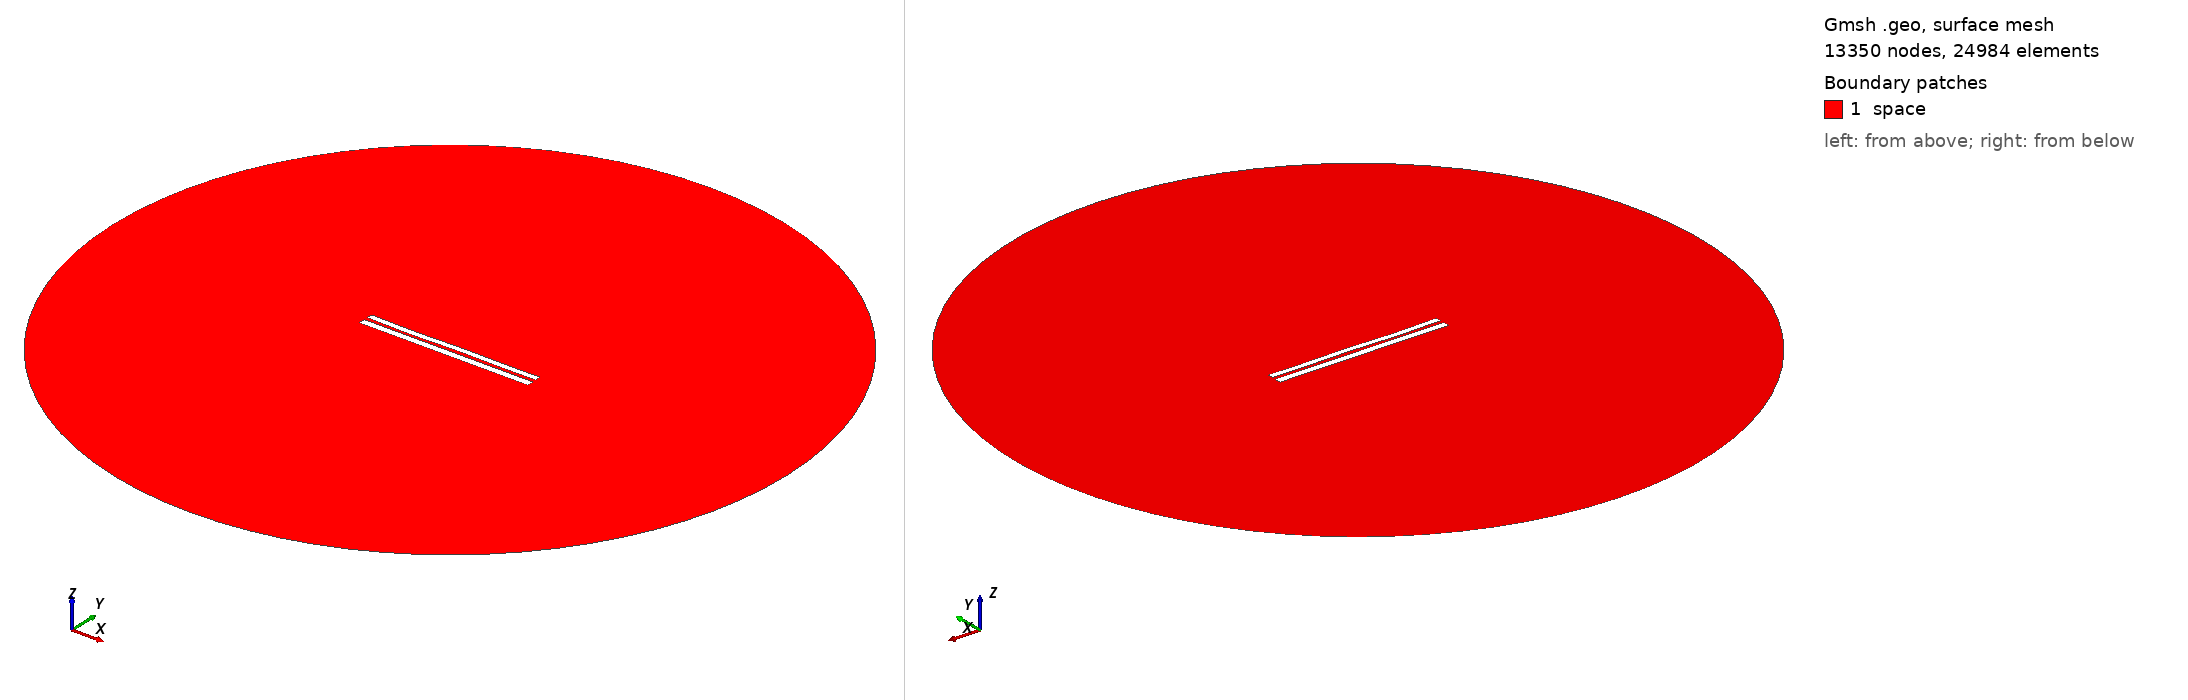

Gmsh geometry script, surface-meshed: 13350 nodes, 24984 surface elements. Boundary patches (legend numbers): 1 space. Left view from above one corner, right view from below the opposite corner. Legend entries are the model's physical surfaces. The drawing asked Gmsh for element sizes between 1% and 20% of the model's largest extent; the script's own settings can give other sizes.

=== 7651.geo (drawn) ===
//---------------------------------------
// Geometry kernel
//---------------------------------------

SetFactory("OpenCASCADE");



//---------------------------------------
// Parameters of the geometry
//---------------------------------------

// Overetch of the upper plate
overetch = 0.25;

// Distance between the plates
distance = 2.0;

// Discretization over the x axis (for the deformation)
nx = 50; 

// Length of the plate
L = 100 - overetch; 

// Number of modes
n = 4; 

// 1st mode coefficient
coeff(1) = -0.075;
beta(1) = 0.596864 * 3.1415926535 / L;

// 2nd mode coefficient
coeff(2) = -0.075;
beta(2) = 1.49418 * 3.1415926535 / L;

// 3rd mode coefficient
coeff(3) = -0.15;
beta(3) = 2.50025 * 3.1415926535 / L;

// 4th mode coefficient
coeff(4) = -0.15;
beta(4) = 3.49999 * 3.1415926535 / L;



//---------------------------------------
// Upper plate (deformed rectangle)
//---------------------------------------

// Coordiantes of the upper plate
xmin = -50;
xmax = 50 - overetch;

// Height of the upper plate
yheight = 4 - 2 * overetch;

// Indexes of the points
UpperID[] = {};
LowerID[] = {};
LeftID[] = {};
RightID[] = {};

// Point index
p = 1;

// Horizontal edges
For i In {1:nx}
    x = xmin + (i-1)*(xmax - xmin)/(nx-1);

    y_bottom = distance / 2 + overetch;
    For j In {1:n}
        C = (Cosh(beta(j)*L) + Cos(beta(j)*L)) / (Sinh(beta(j)*L) + Sin(beta(j)*L));
        y_bottom  = y_bottom + coeff(j) * (Cosh(beta(j)*(x+50)) - Cos(beta(j)*(x+50)) - C * (Sinh(beta(j)*(x+50)) - Sin(beta(j)*(x+50))));
    EndFor

    y_top = y_bottom + yheight;

    Point(p) = {x, y_top, 0, 1.0};
    UpperID[i] = p;
    p = p + 1;

    Point(p) = {x, y_bottom, 0, 1.0};
    LowerID[i] = p;
    p = p + 1;
EndFor

// Create point lists
UpperPts[] = {}; LowerPts[] = {};
For i In {1:nx}
  UpperPts[] += {UpperID[i]};
  LowerPts[] += {LowerID[i]};
EndFor

// Build splines
Spline(1) = {UpperPts[]};
Spline(2) = {LowerPts[]};
Line(3) = {LowerPts[nx-1], UpperPts[nx-1]};
Line(4) = {LowerPts[0], UpperPts[0]};

// Build the plane surface
Curve Loop(1) = {2, 3, -1, -4};
Plane Surface(1) = {1};



//---------------------------------------
// Lower plate (rectangle)
//---------------------------------------

// Vertices
Point(1001) = {-50, -1, 0, 1.0};
Point(1002) = { 50, -1, 0, 1.0};
Point(1003) = { 50,  -5, 0, 1.0};
Point(1004) = {-50,  -5, 0, 1.0};

// Edges
Line(5) = {1001, 1002};
Line(6) = {1002, 1003};
Line(7) = {1003, 1004};
Line(8) = {1004, 1001};

// Plane surface
Line Loop(2) = {5, 6, 7, 8};
Plane Surface(2) = {2}; 



//---------------------------------------
// Outer (fictious) boundary
//---------------------------------------

// Points
Point(1005) = {0, 0, 0};       // Center
Point(1006) = {200, 0, 0};     // Start point
Point(1007) = {0, 200, 0};     // 90 degrees
Point(1008) = {-200, 0, 0};    // 180 degrees
Point(1009) = {0, -200, 0};    // 270 degrees

// Circle arcs (each needs start, center, end)
Circle(9) = {1006, 1005, 1007};
Circle(10) = {1007, 1005, 1008};
Circle(11) = {1008, 1005, 1009};
Circle(12) = {1009, 1005, 1006};

// Plane surface for the entire domain
Curve Loop(3) = {9, 10, 11, 12};
Surface(3) = {3};

// Subtract the plates from the whole domain to obtain the actual domain where we want to solve the equations
BooleanDifference{ Surface{3}; Delete; }{ Surface{1}; Surface{2}; Delete; }




//---------------------------------------
// Transfinite Lines/Curves
//---------------------------------------

// Set the number of points on the boundaries
r = 7;

// Plates
Transfinite Curve {1, 2} = 50*r Using Progression 1;
Transfinite Curve {3, 4} = 2*r Using Progression 1;
Transfinite Line {5, 7} = 50*r Using Progression 1;
Transfinite Line {6, 8} = 2*r Using Progression 1;

// Outer boundary
Transfinite Line {9, 10, 11, 12} = 20 Using Progression 1;



//---------------------------------------
// Physical groups
//---------------------------------------                

// Physical curves (boundaries)
Physical Line("force_segment", 10) = {2};
Physical Line("upper_plate", 11) = {1, 3, 4};
Physical Line("lower_plate", 12) = {5, 6, 7, 8};
Physical Line("boundary", 20) = {9, 10, 11, 12};

// Physical Surfaces
Physical Surface("space", 30) = {3};



//---------------------------------------
// 6. Generate the Mesh
//---------------------------------------

// 2D mesh generation
Mesh 2;
